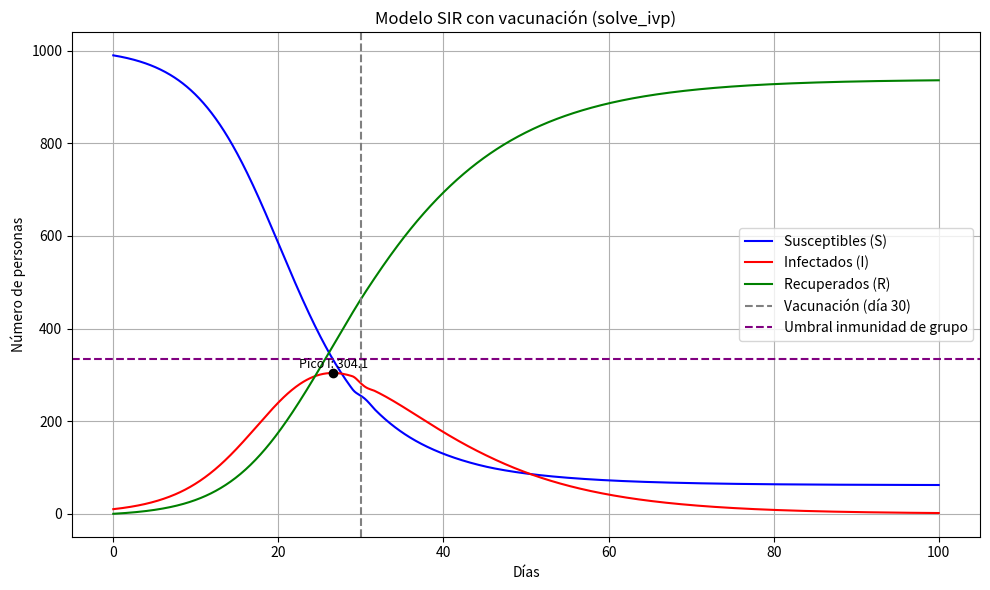

Generate this figure with matplotlib:
import numpy as np
import matplotlib.pyplot as plt
from scipy.integrate import solve_ivp

beta = 0.3
mu = 0.1
N = 1000
R0_val = beta / mu

herd_immunity_threshold = 1 - 1 / R0_val
S_critico = N / R0_val

S0 = 990
I0 = 10
R0 = 0
y0 = [S0, I0, R0]

ti = 0
tf = 100
t_eval = np.linspace(ti, tf, 1000)

def sir_model(t, y):
  S, I, R = y

  if abs(t - 30) < 0.5:
    vacunados = 0.5 * S
    S -= vacunados
    R += vacunados
  dSdt = -beta * S * I / N
  dIdt = beta * S * I / N - mu * I
  dRdt = mu * I
  return [dSdt, dIdt, dRdt]

solve = solve_ivp(
  fun=sir_model,
  t_span=(ti, tf),
  y0=y0,
  t_eval=t_eval,
  vectorized=False
)

T = solve.t
S, I, R = solve.y

max_I = np.max(I)
t_max_I = T[np.argmax(I)]

plt.figure(figsize=(10, 6))
plt.plot(T, S, label='Susceptibles (S)', color='blue')
plt.plot(T, I, label='Infectados (I)', color='red')
plt.plot(T, R, label='Recuperados (R)', color='green')

plt.axvline(x=30, color='gray', linestyle='--', label='Vacunación (día 30)')
plt.axhline(y=S_critico, color='purple', linestyle='--', label='Umbral inmunidad de grupo')
plt.scatter(t_max_I, max_I, color='black', zorder=5)
plt.text(t_max_I, max_I + 10, f'Pico I: {max_I:.1f}', ha='center', fontsize=9)

plt.xlabel('Días')
plt.ylabel('Número de personas')
plt.title('Modelo SIR con vacunación (solve_ivp)')
plt.legend()
plt.grid(True)
plt.tight_layout()
plt.show()
